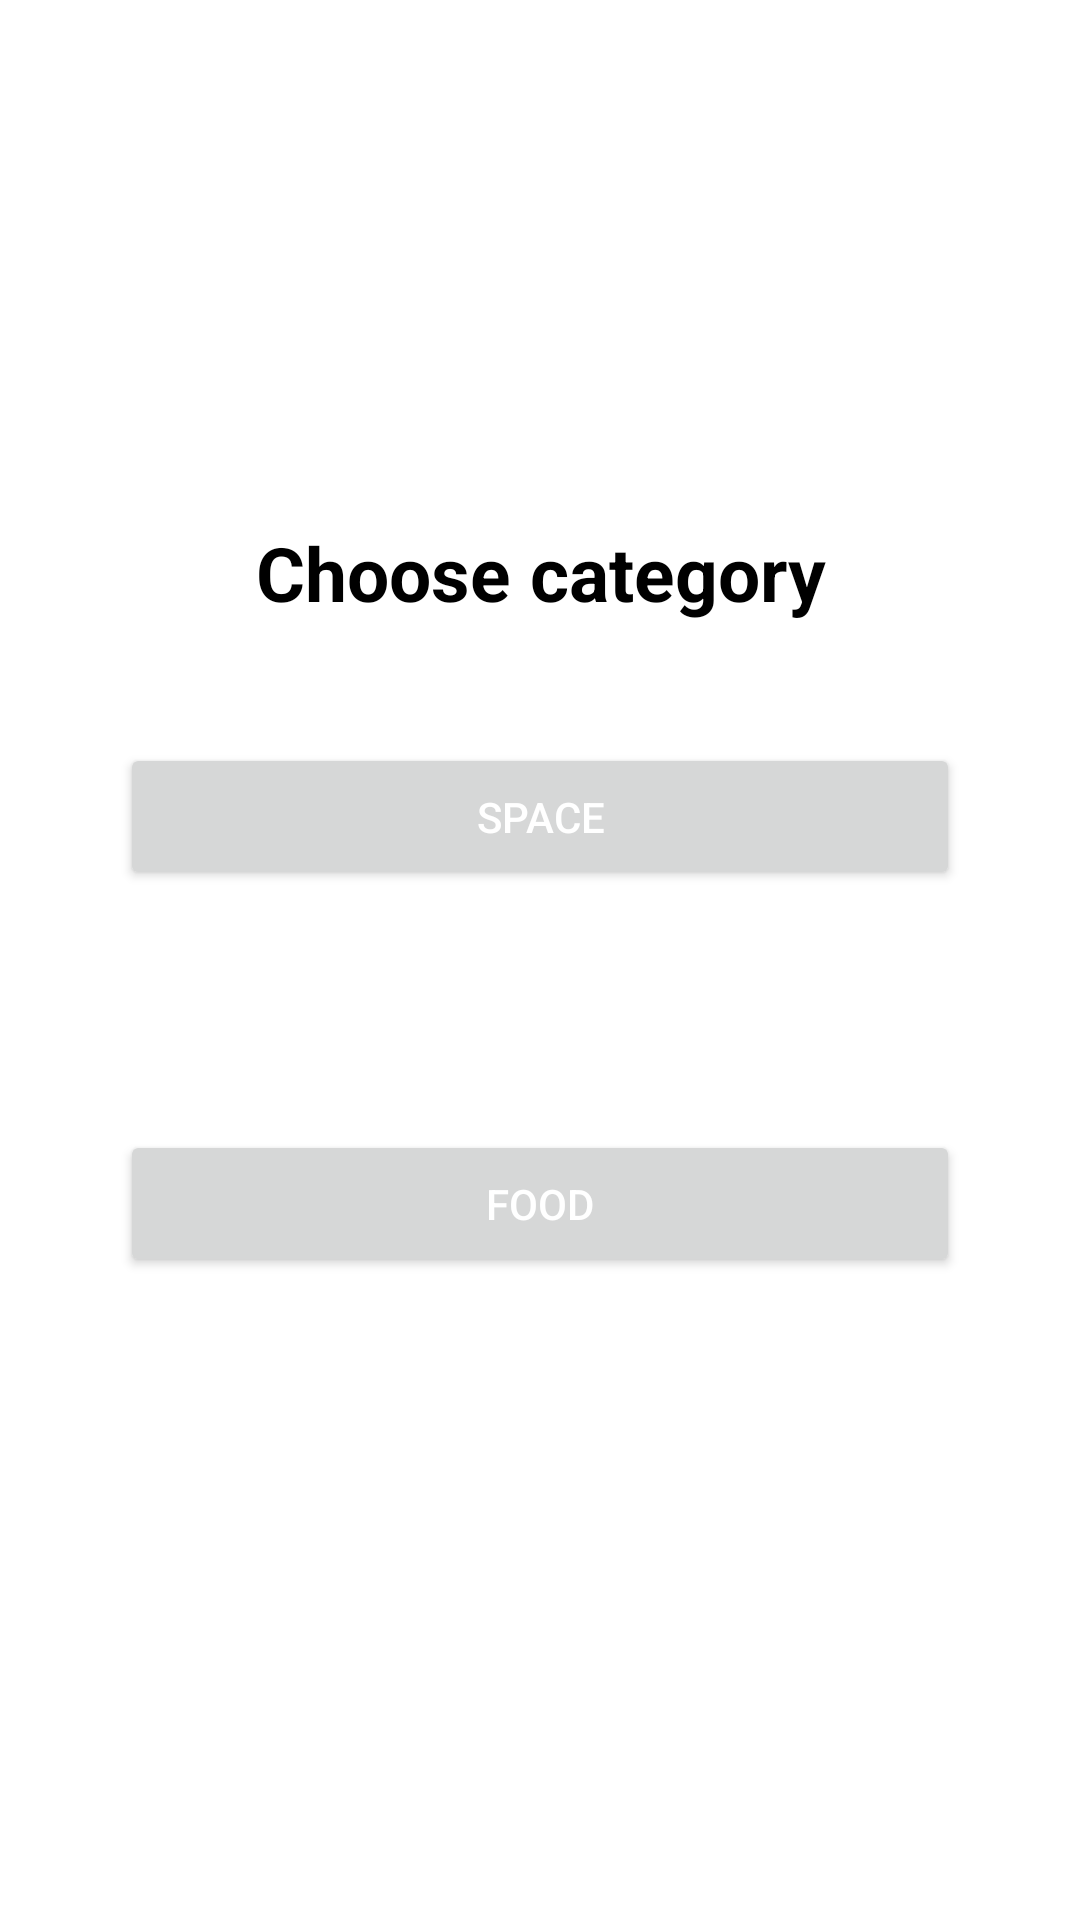

The Android layout XML behind this screen, and the referenced resources:
<!-- AndroidManifest.xml: activity theme Theme.QuizApp -->
<!-- res/layout/activity_select_category.xml -->
<?xml version="1.0" encoding="utf-8"?>
<LinearLayout xmlns:android="http://schemas.android.com/apk/res/android"
    xmlns:app="http://schemas.android.com/apk/res-auto"
    xmlns:tools="http://schemas.android.com/tools"
    android:layout_width="match_parent"
    android:layout_height="match_parent"
    android:orientation="vertical"
    android:gravity="center"
    android:background="?attr/colorPrimaryDark"
    tools:context=".SelectCategoryActivity">

    <TextView
        android:layout_width="match_parent"
        android:layout_height="wrap_content"
        android:textSize="25dp"
        android:gravity="center"
        android:textColor="?attr/colorPrimary"
        android:textStyle="bold"
        android:text="Choose category"/>

   <Button
       android:layout_width="match_parent"
       android:layout_height="wrap_content"
       android:text="Space"
       android:padding="15dp"
       android:textColor="?colorPrimaryDark"
       android:layout_margin="40dp"
       android:id="@+id/spaceButton"/>
    <Button
        android:layout_width="match_parent"
        android:layout_height="wrap_content"
        android:text="Food"
        android:padding="15dp"
        android:textColor="?colorPrimaryDark"
        android:layout_margin="40dp"
        android:id="@+id/foodButton"/>

</LinearLayout>
<!-- resources referenced by this layout -->
<resources>
  <style name="Theme.QuizApp" parent="Theme.MaterialComponents.DayNight.DarkActionBar">
          
          <item name="colorPrimaryDark">@color/white</item>
          <item name="colorPrimaryVariant">@color/purple_700</item>
          <item name="colorPrimary">@color/black</item>
          
          <item name="colorSecondary">@color/teal_200</item>
          <item name="colorSecondaryVariant">@color/teal_700</item>
          <item name="colorOnSecondary">@color/black</item>
          
          <item name="android:statusBarColor" tools:targetApi="l">?attr/colorPrimaryVariant</item>
          
      </style>
  <!-- not gathered from this repository: default colours our renderer supplied (Android Studio template values) -->
  <color name="purple_700">#FF3700B3</color>
  <color name="teal_200">#FF03DAC5</color>
  <color name="teal_700">#FF018786</color>
  <color name="black">#FF000000</color>
  <color name="white">#FFFFFFFF</color>
</resources>
